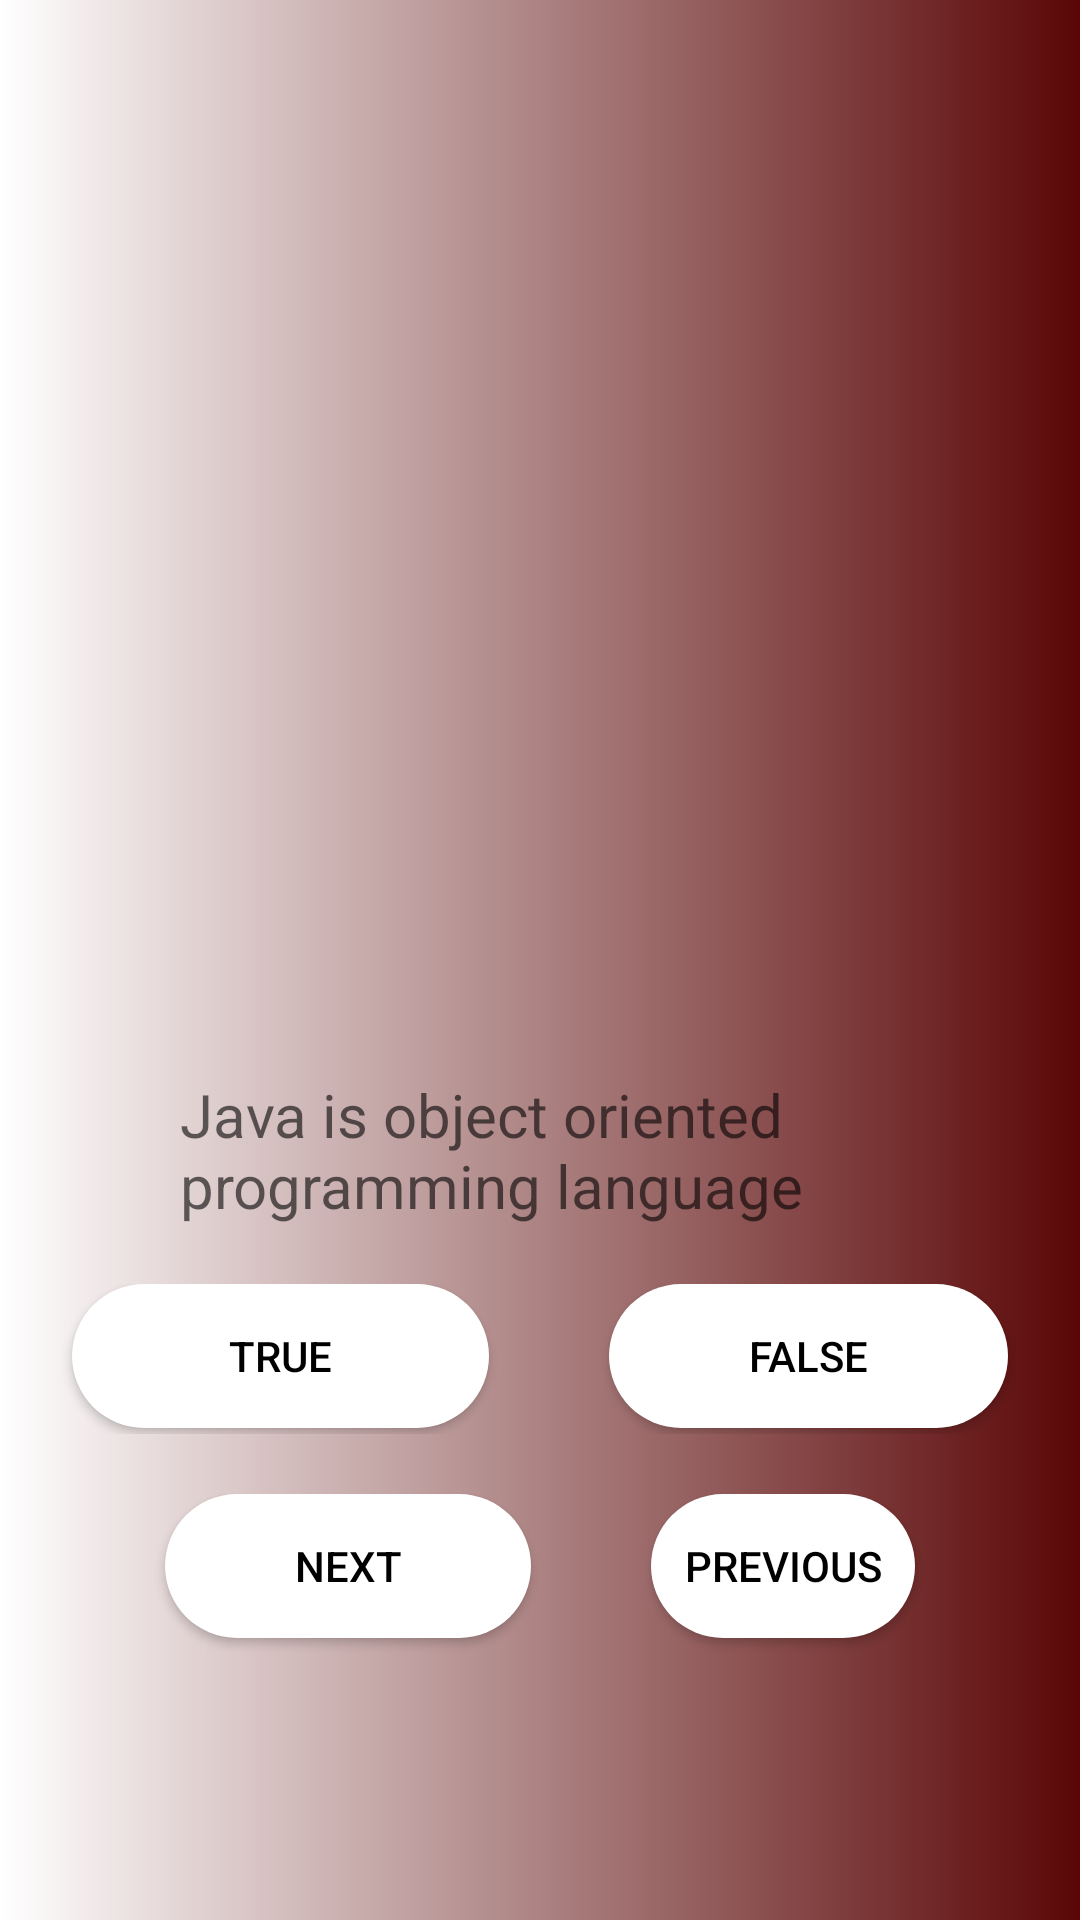

Produce the Android XML layout that renders to this screen, including the resource entries it uses.
<!-- AndroidManifest.xml: application theme Theme.QuizAppDemo -->
<!-- res/layout/activity_main.xml -->
<?xml version="1.0" encoding="utf-8"?>
<LinearLayout xmlns:android="http://schemas.android.com/apk/res/android"
    xmlns:app="http://schemas.android.com/apk/res-auto"
    xmlns:tools="http://schemas.android.com/tools"
    android:layout_width="match_parent"
    android:layout_height="match_parent"
    android:orientation="vertical"
    android:background="@drawable/shape"
    tools:context=".MainActivity">

    <ImageView
        android:id="@+id/imgquiz"
        android:layout_width="266dp"
        android:layout_height="298dp"
        android:layout_marginTop="40dp"
        android:layout_gravity="center"
        android:src="@drawable/quiz">
    </ImageView>

    <TextView
        android:id="@+id/que_txt"
        android:layout_width="match_parent"
        android:layout_height="60dp"
        android:hint="@string/question1"
        android:paddingLeft="60dp"
        android:textColor="@color/white"
        android:textSize="20sp"

        android:layout_marginTop="20dp"
        ></TextView>


    <LinearLayout
        android:layout_width="wrap_content"
        android:layout_height="50dp"
        android:layout_marginTop="10dp"
        android:layout_gravity="center_horizontal"
        android:orientation="horizontal">


        <Button
            android:id="@+id/bt_true"
            android:layout_width="139dp"
            android:layout_height="wrap_content"
            android:layout_marginLeft="20dp"
            android:layout_marginRight="20dp"
            android:textColor="@color/black"
            android:background="@drawable/shapebt"
            android:text="true">

        </Button>

        <Button
            android:id="@+id/bt_false"
            android:layout_width="133dp"
            android:layout_height="wrap_content"
            android:layout_marginLeft="20dp"
            android:layout_marginRight="20dp"
android:textColor="@color/black"
            android:background="@drawable/shapebt"
            android:text="false"></Button>

    </LinearLayout>

    <LinearLayout
        android:layout_width="wrap_content"
        android:layout_height="80dp"
        android:layout_gravity="center_horizontal"
        android:layout_marginTop="20dp"
        android:orientation="horizontal">

        <Button
            android:id="@+id/btnext"
            android:layout_width="122dp"
            android:layout_height="wrap_content"
            android:layout_marginLeft="20dp"
            android:layout_marginRight="20dp"
            android:layout_weight="1"
            android:textColor="@color/black"
            android:background="@drawable/shapebt"
            android:contentDescription="@string/next_text"
            android:text="Next"


            >

        </Button>

        <Button
            android:id="@+id/btprev"
            android:layout_width="match_parent"
            android:layout_height="wrap_content"
            android:layout_marginLeft="20dp"
            android:layout_marginRight="20dp"
            android:layout_weight="1"
            android:textColor="@color/black"
            android:background="@drawable/shapebt"
            android:contentDescription="@string/previous_text"
            android:text="Previous">

        </Button>


    </LinearLayout>


</LinearLayout>
<!-- resources referenced by this layout -->
<resources>
  <!-- drawable shape (drawable) -->
  <?xml version="1.0" encoding="utf-8"?>
  <shape xmlns:android="http://schemas.android.com/apk/res/android">
  
      <solid android:color="@color/design_default_color_error">
  </solid>
      <gradient android:startColor="@color/white">
  
      </gradient>
      <gradient android:endColor="#5A0606"></gradient>
  
  
  </shape>
  <!-- drawable shapebt (drawable) -->
  <?xml version="1.0" encoding="utf-8"?>
  <shape xmlns:android="http://schemas.android.com/apk/res/android">
  <corners android:radius="30dp"></corners>
  <solid android:color="@color/white"></solid>
  </shape>
  <string name="next_text">next</string>
  <string name="previous_text">previous</string>
  <string name="question1">Java is object oriented programming language</string>
  <style name="Theme.QuizAppDemo" parent="Theme.MaterialComponents.DayNight.DarkActionBar">
          
          <item name="colorPrimary">@color/purple_500</item>
          <item name="colorPrimaryVariant">@color/purple_700</item>
          <item name="colorOnPrimary">@color/white</item>
          
          <item name="colorSecondary">@color/teal_200</item>
          <item name="colorSecondaryVariant">@color/teal_700</item>
          <item name="colorOnSecondary">@color/black</item>
          
          <item name="android:statusBarColor" tools:targetApi="l">?attr/colorPrimaryVariant</item>
          
      </style>
  <!-- not gathered from this repository: default colours our renderer supplied (Android Studio template values) -->
  <color name="purple_500">#FF6200EE</color>
  <color name="purple_700">#FF3700B3</color>
  <color name="teal_200">#FF03DAC5</color>
  <color name="teal_700">#FF018786</color>
  <color name="black">#FF000000</color>
  <color name="white">#FFFFFFFF</color>
</resources>
